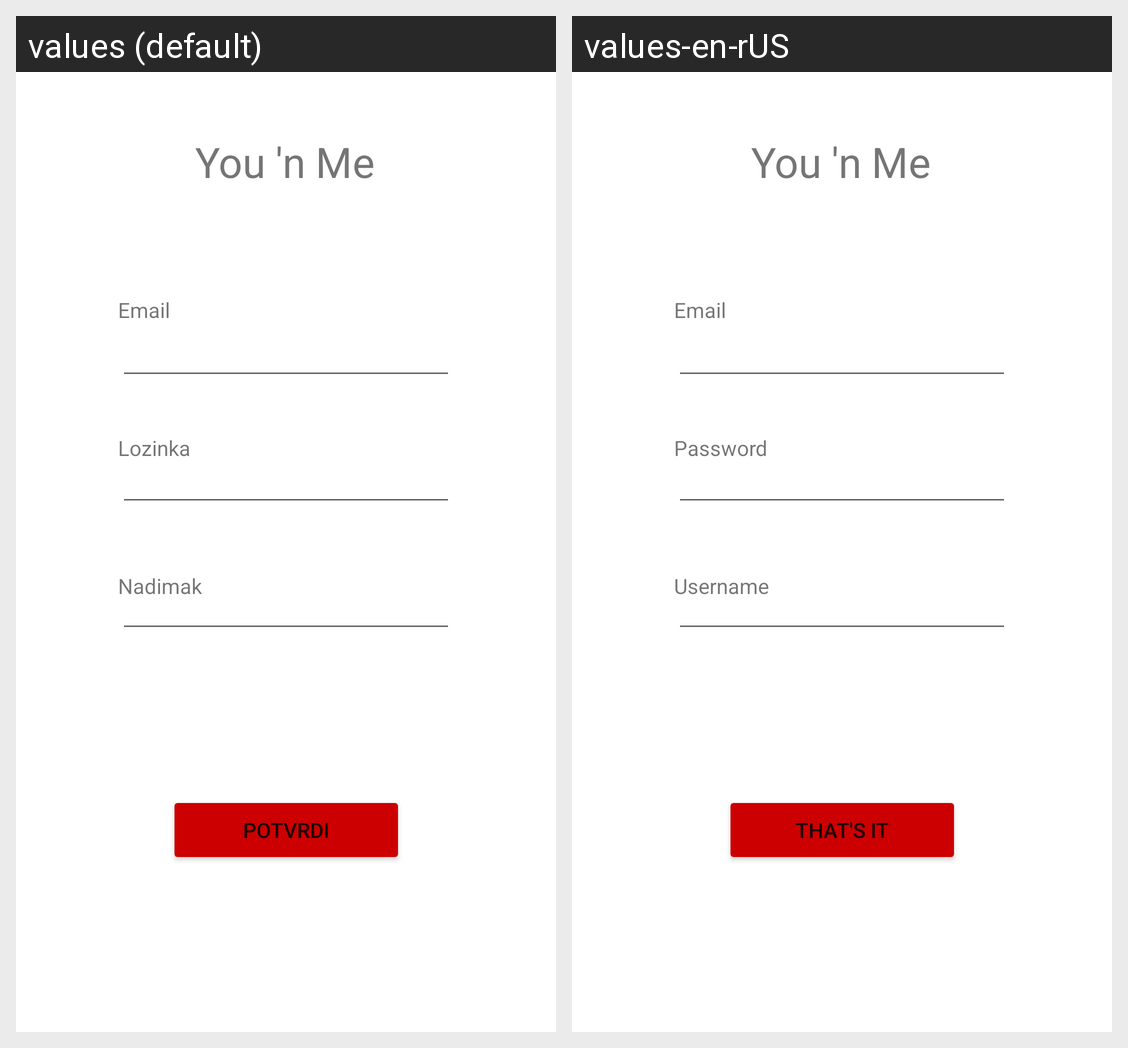

Strings drawn on this Android screen and how each of the app's shown locales translates them:
Android screen res/layout/email_page.xml rendered under 2 locales, left to right: values (default), values-en-rUS. Device: Nexus 5 (rendered at 1080×1920; each locale shown at half size, 540×960, under a caption strip naming it); theme Theme.MyApplication.
Strings drawn on this screen, with the default value and each locale's value (text and hints the layout hard-codes, and strings that could not be matched under every locale, appear in the picture but are not listed):

nadimak
  values: Nadimak
  values-en-rUS: Username

lozinka
  values: Lozinka
  values-en-rUS: Password

email
  values: Email
  values-en-rUS: Email

potvrdi
  values: Potvrdi
  values-en-rUS: That's it
